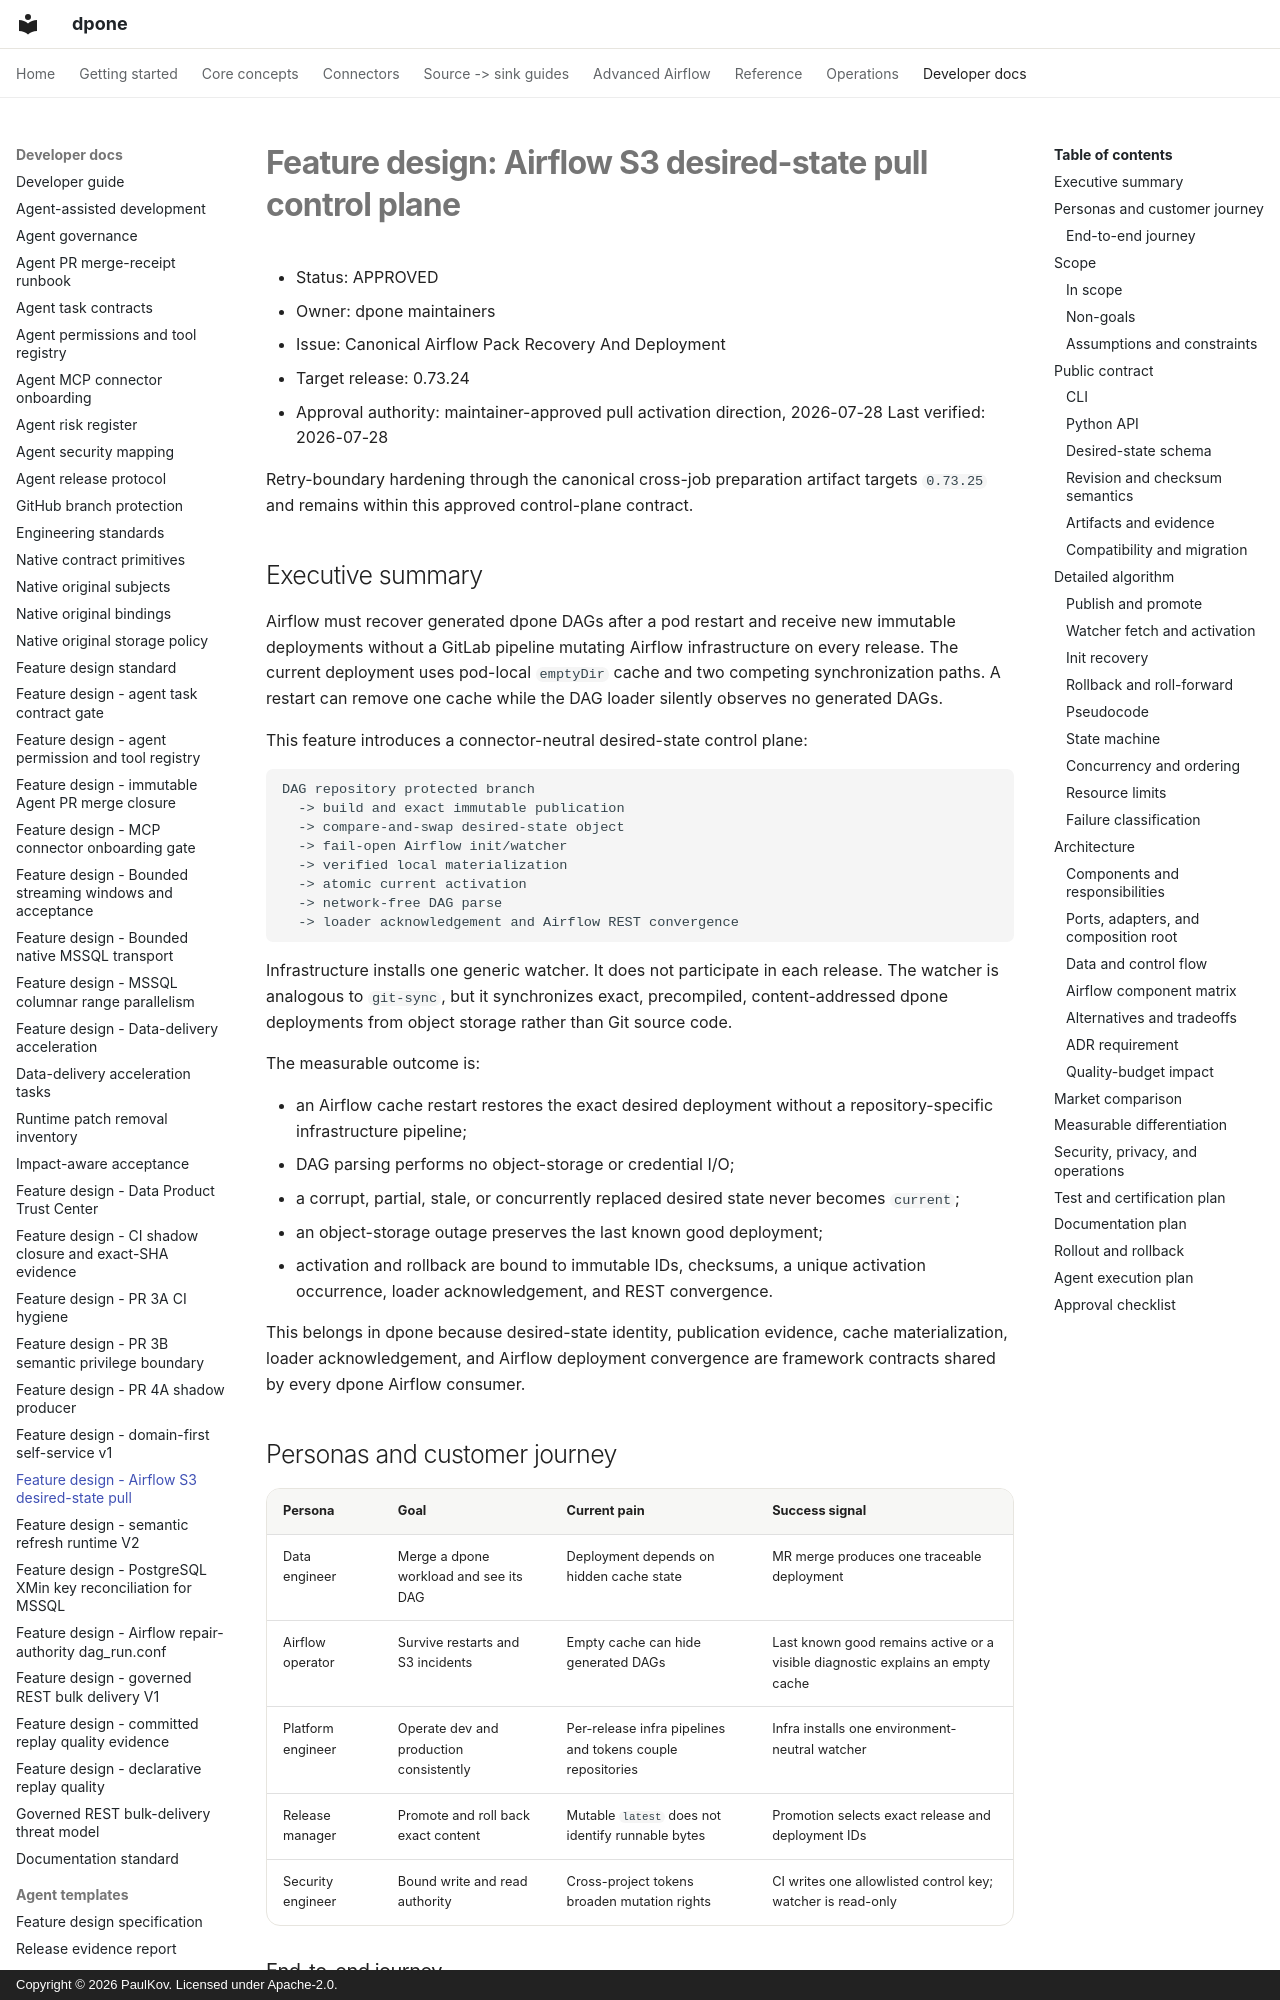

repository: PaulKov/dpone · page: feature-design-airflow-s3-desired-state-pull-v1/index.html · generator: mkdocs · copyright: Copyright © 2026 PaulKov. Licensed under Apache-2.0.

# Feature design: Airflow S3 desired-state pull control plane

- Status: APPROVED
- Owner: dpone maintainers
- Issue: Canonical Airflow Pack Recovery And Deployment
- Target release: 0.73.24
- Approval authority: maintainer-approved pull activation direction, 2026-07-28
Last verified: 2026-07-28

Retry-boundary hardening through the canonical cross-job preparation artifact
targets `0.73.25` and remains within this approved control-plane contract.

## Executive summary

Airflow must recover generated dpone DAGs after a pod restart and receive new
immutable deployments without a GitLab pipeline mutating Airflow
infrastructure on every release. The current deployment uses pod-local
`emptyDir` cache and two competing synchronization paths. A restart can remove
one cache while the DAG loader silently observes no generated DAGs.

This feature introduces a connector-neutral desired-state control plane:

```text
DAG repository protected branch
  -> build and exact immutable publication
  -> compare-and-swap desired-state object
  -> fail-open Airflow init/watcher
  -> verified local materialization
  -> atomic current activation
  -> network-free DAG parse
  -> loader acknowledgement and Airflow REST convergence
```

Infrastructure installs one generic watcher. It does not participate in each
release. The watcher is analogous to `git-sync`, but it synchronizes exact,
precompiled, content-addressed dpone deployments from object storage rather
than Git source code.

The measurable outcome is:

- an Airflow cache restart restores the exact desired deployment without a
  repository-specific infrastructure pipeline;
- DAG parsing performs no object-storage or credential I/O;
- a corrupt, partial, stale, or concurrently replaced desired state never
  becomes `current`;
- an object-storage outage preserves the last known good deployment;
- activation and rollback are bound to immutable IDs, checksums, a unique
  activation occurrence, loader acknowledgement, and REST convergence.

This belongs in dpone because desired-state identity, publication evidence,
cache materialization, loader acknowledgement, and Airflow deployment
convergence are framework contracts shared by every dpone Airflow consumer.

## Personas and customer journey

| Persona | Goal | Current pain | Success signal |
|---|---|---|---|
| Data engineer | Merge a dpone workload and see its DAG | Deployment depends on hidden cache state | MR merge produces one traceable deployment |
| Airflow operator | Survive restarts and S3 incidents | Empty cache can hide generated DAGs | Last known good remains active or a visible diagnostic explains an empty cache |
| Platform engineer | Operate dev and production consistently | Per-release infra pipelines and tokens couple repositories | Infra installs one environment-neutral watcher |
| Release manager | Promote and roll back exact content | Mutable `latest` does not identify runnable bytes | Promotion selects exact release and deployment IDs |
| Security engineer | Bound write and read authority | Cross-project tokens broaden mutation rights | CI writes one allowlisted control key; watcher is read-only |
